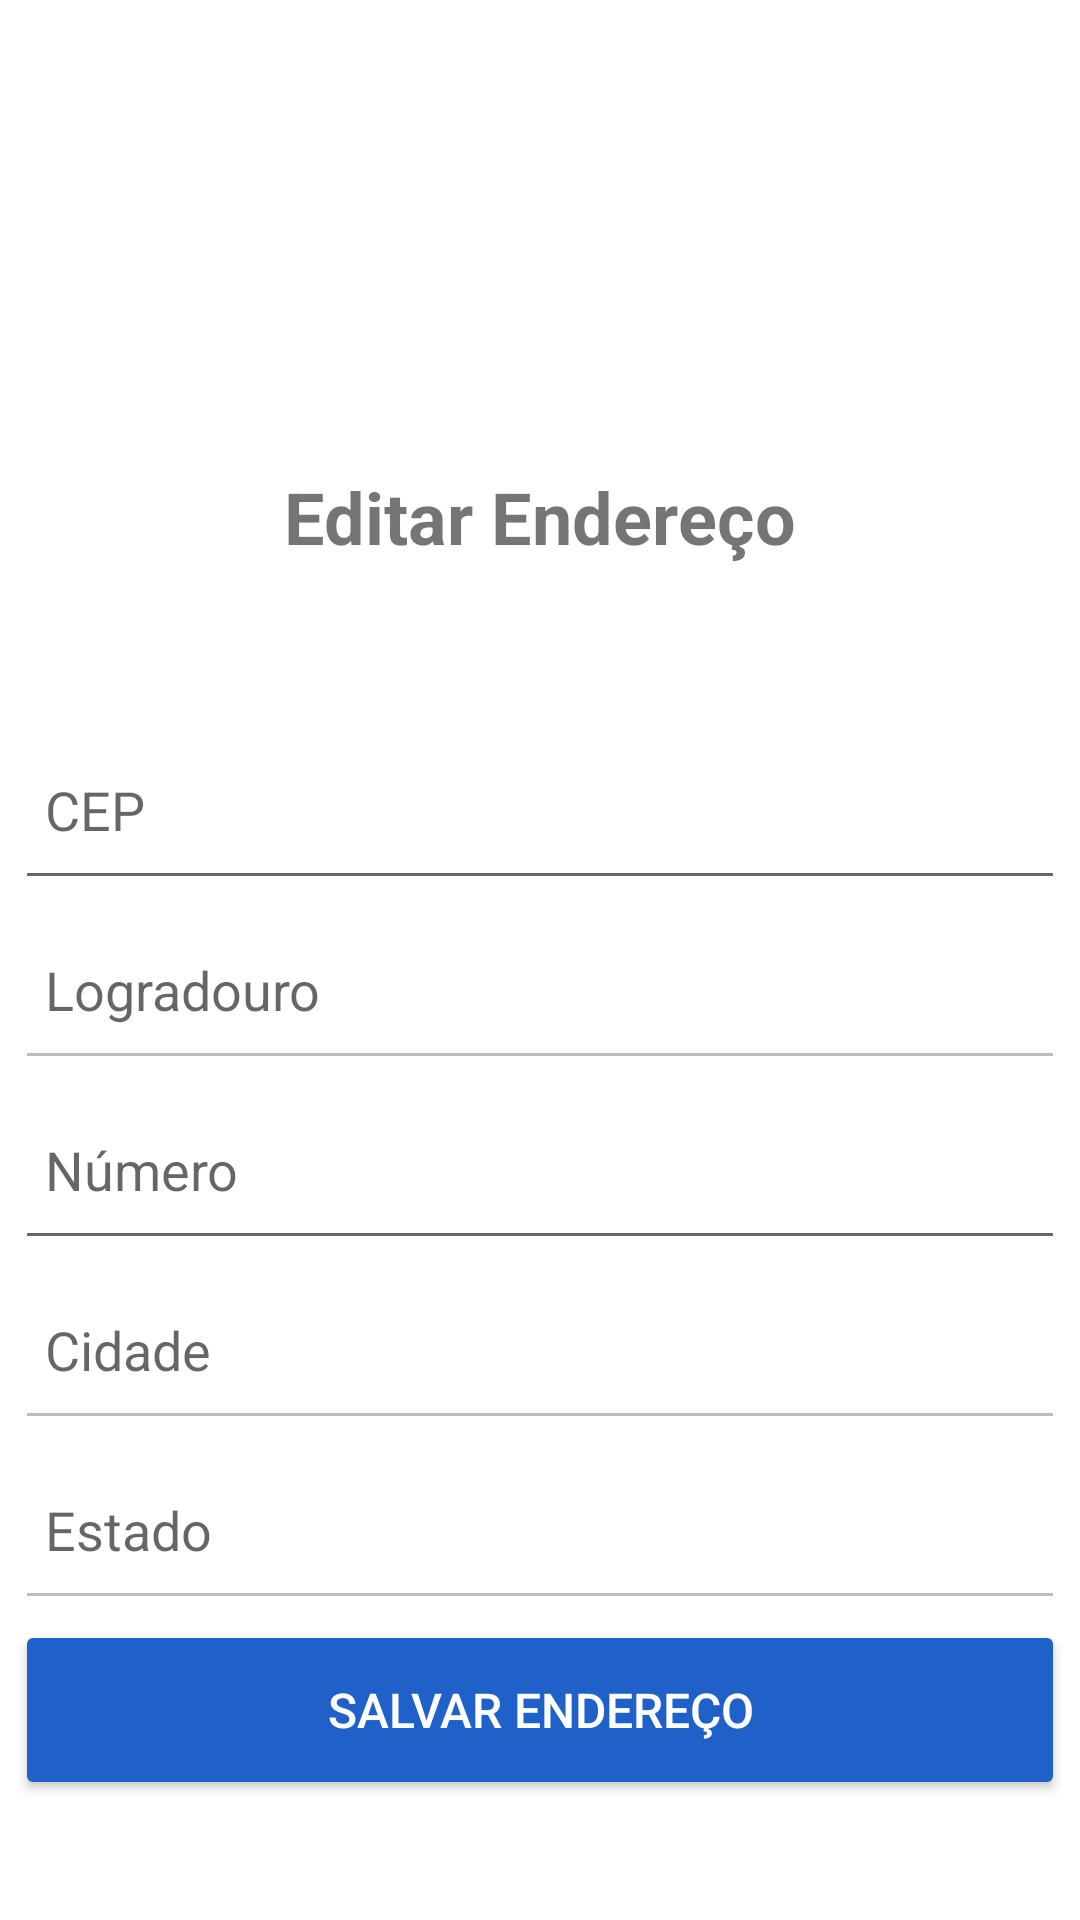

Layout XML and referenced resources for this Android screen:
<!-- AndroidManifest.xml: application theme Theme.MavidEnergyApp -->
<!-- res/layout/fragment_edita_endereco.xml -->
<?xml version="1.0" encoding="utf-8"?>
<androidx.constraintlayout.widget.ConstraintLayout xmlns:android="http://schemas.android.com/apk/res/android"
    xmlns:app="http://schemas.android.com/apk/res-auto"
    xmlns:tools="http://schemas.android.com/tools"
    android:id="@+id/layoutEditaEndereco"
    android:layout_width="match_parent"
    android:layout_height="match_parent"
    tools:context=".fragments.AdicionaEnderecoFragment">

    <TextView
        android:id="@+id/textView7"
        android:layout_width="wrap_content"
        android:layout_height="wrap_content"
        android:layout_marginTop="156dp"
        android:text="Editar Endereço"
        android:textSize="24sp"
        android:textStyle="bold"
        app:layout_constraintEnd_toEndOf="parent"
        app:layout_constraintStart_toStartOf="parent"
        app:layout_constraintTop_toTopOf="parent" />

    <EditText
        android:id="@+id/inputCep"
        android:layout_width="350dp"
        android:layout_height="60dp"
        android:layout_marginTop="240dp"
        android:drawablePadding="10dp"
        android:ems="10"
        android:hint="CEP"
        android:inputType="number"
        android:padding="10dp"
        app:layout_constraintEnd_toEndOf="parent"
        app:layout_constraintHorizontal_bias="0.508"
        app:layout_constraintStart_toStartOf="parent"
        app:layout_constraintTop_toBottomOf="@id/textView7"
        app:layout_constraintTop_toTopOf="parent" />

    <EditText
        android:id="@+id/inputLogradouro"
        android:layout_width="350dp"
        android:layout_height="60dp"
        android:drawablePadding="10dp"
        android:enabled="false"
        android:hint="Logradouro"
        android:padding="10dp"
        app:layout_constraintEnd_toEndOf="parent"
        app:layout_constraintStart_toStartOf="parent"
        app:layout_constraintTop_toBottomOf="@id/inputCep" />

    <EditText
        android:id="@+id/inputNumero"
        android:layout_width="350dp"
        android:layout_height="60dp"
        android:drawablePadding="10dp"
        android:hint="Número"
        android:inputType="text"
        android:padding="10dp"
        app:layout_constraintEnd_toEndOf="parent"
        app:layout_constraintStart_toStartOf="parent"
        app:layout_constraintTop_toBottomOf="@id/inputLogradouro" />

    <EditText
        android:id="@+id/inputCidade"
        android:layout_width="350dp"
        android:layout_height="60dp"
        android:drawablePadding="10dp"
        android:enabled="false"
        android:hint="Cidade"
        android:padding="10dp"
        app:layout_constraintEnd_toEndOf="parent"
        app:layout_constraintStart_toStartOf="parent"
        app:layout_constraintTop_toBottomOf="@id/inputNumero" />

    <EditText
        android:id="@+id/inputEstado"
        android:layout_width="350dp"
        android:layout_height="60dp"
        android:drawablePadding="10dp"
        android:enabled="false"
        android:hint="Estado"
        android:padding="10dp"
        app:layout_constraintEnd_toEndOf="parent"
        app:layout_constraintStart_toStartOf="parent"
        app:layout_constraintTop_toBottomOf="@id/inputCidade" />

    <Button
        android:id="@+id/buttonSalvarEndereco"
        android:layout_width="350dp"
        android:layout_height="60dp"
        android:backgroundTint="@color/icon_button_selected"
        android:text="Salvar Endereço"
        android:textColor="@android:color/white"
        android:textSize="16sp"
        app:layout_constraintEnd_toEndOf="parent"
        app:layout_constraintStart_toStartOf="parent"
        app:layout_constraintTop_toBottomOf="@id/inputEstado" />

    <ImageButton
        android:id="@+id/buttonBack"
        android:layout_width="45dp"
        android:layout_height="45dp"
        android:background="@android:color/transparent"
        android:src="@drawable/baseline_arrow_back_24"
        app:layout_constraintBottom_toBottomOf="parent"
        app:layout_constraintEnd_toEndOf="parent"
        app:layout_constraintHorizontal_bias="0.043"
        app:layout_constraintStart_toStartOf="parent"
        app:layout_constraintTop_toTopOf="parent"
        app:layout_constraintVertical_bias="0.023"
        app:tint="@color/text"/>

</androidx.constraintlayout.widget.ConstraintLayout>
<!-- resources referenced by this layout -->
<resources>
  <color name="icon_button_selected">#1f61c8</color>
  <color name="text">#FF000000</color>
  <style name="Theme.MavidEnergyApp" parent="Theme.MaterialComponents.DayNight.DarkActionBar">
          
          <item name="colorPrimary">@color/purple_500</item>
          <item name="colorPrimaryVariant">@color/purple_700</item>
          <item name="colorOnPrimary">@color/white</item>
          
          <item name="colorSecondary">@color/teal_200</item>
          <item name="colorSecondaryVariant">@color/teal_700</item>
          <item name="colorOnSecondary">@color/black</item>
          
          <item name="android:statusBarColor">?attr/colorPrimaryVariant</item>
          
      </style>
  <color name="purple_500">#FF6200EE</color>
  <color name="purple_700">#FF3700B3</color>
  <color name="white">#FFFFFFFF</color>
  <color name="teal_200">#FF03DAC5</color>
  <color name="teal_700">#FF018786</color>
  <color name="black">#FF000000</color>
</resources>
